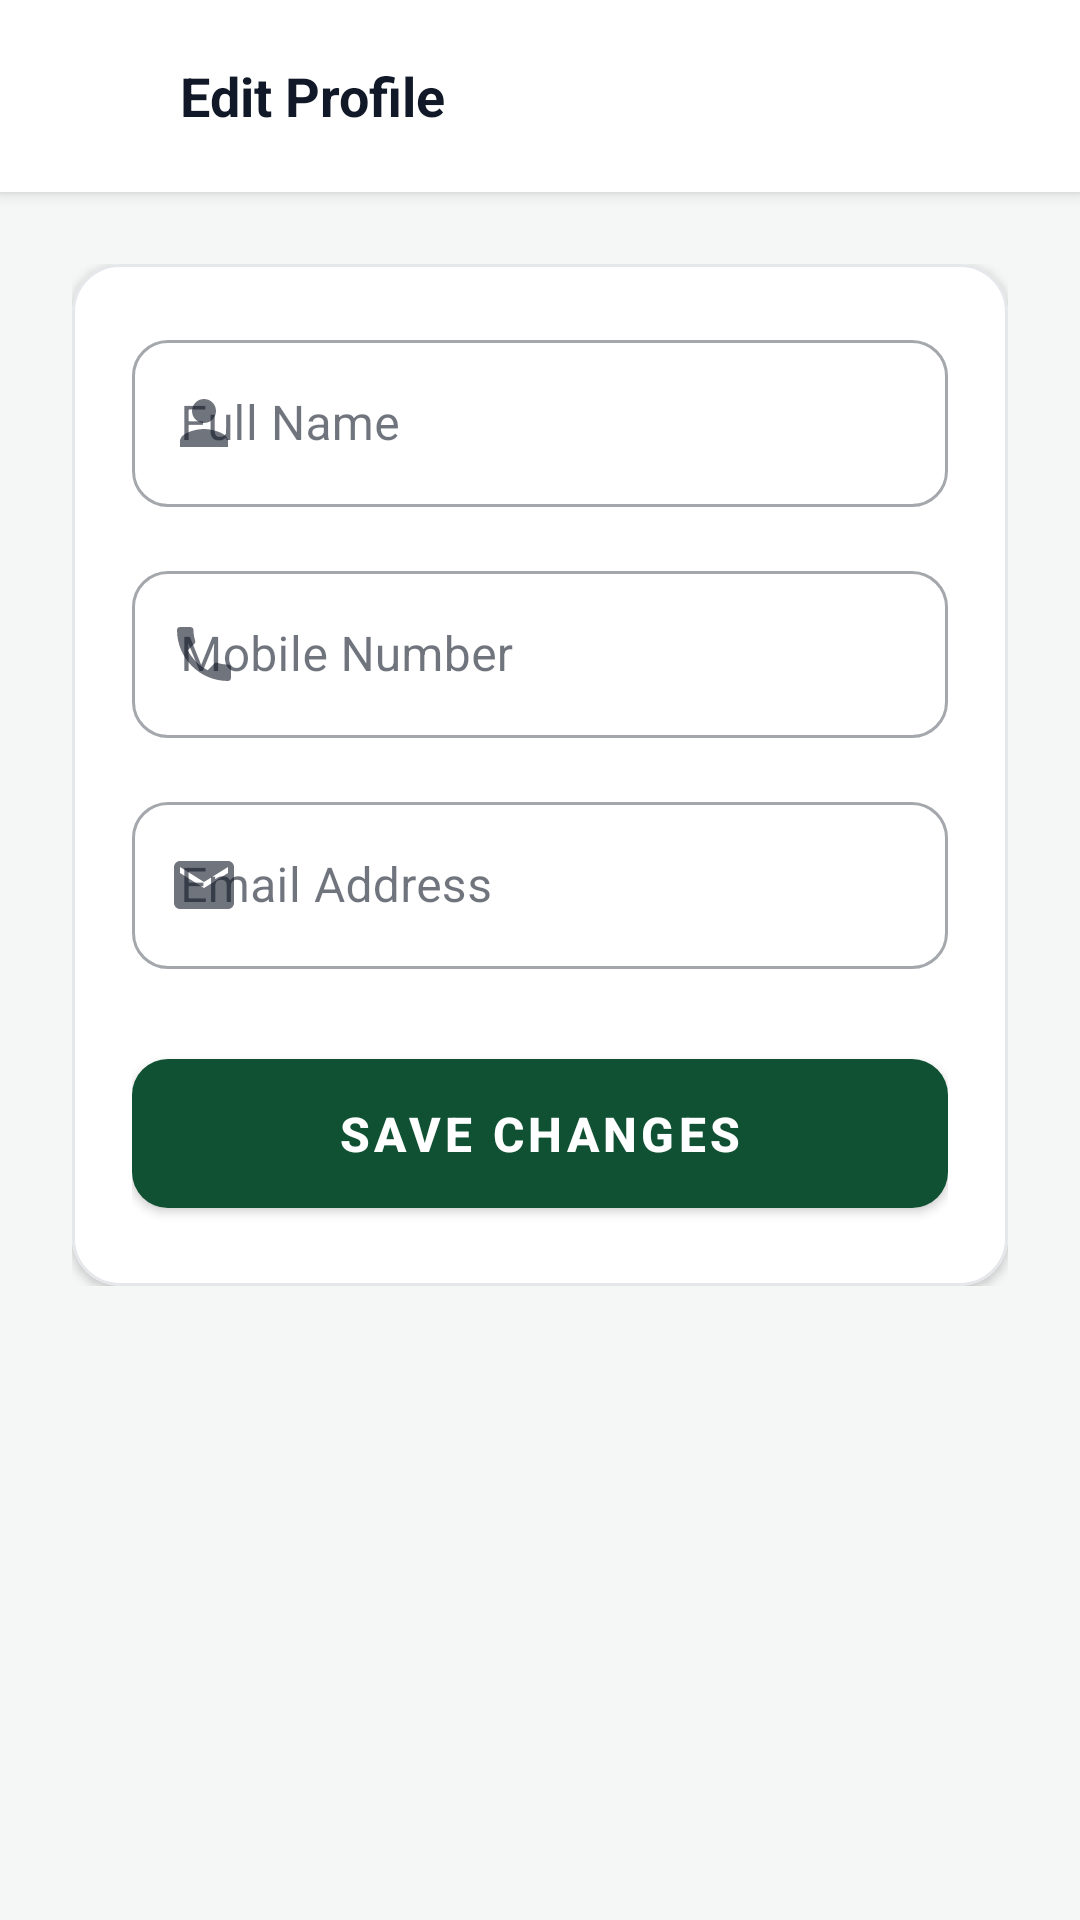

The Android layout XML behind this screen, and the referenced resources:
<!-- AndroidManifest.xml: application theme Theme.TurfBook -->
<!-- res/layout/activity_edit_profile.xml -->
<?xml version="1.0" encoding="utf-8"?>
<ScrollView xmlns:android="http://schemas.android.com/apk/res/android"
    xmlns:app="http://schemas.android.com/apk/res-auto"
    android:layout_width="match_parent"
    android:layout_height="match_parent"
    android:background="@color/background"
    android:fillViewport="true">

    <LinearLayout
        android:layout_width="match_parent"
        android:layout_height="wrap_content"
        android:orientation="vertical">

        
        <LinearLayout
            android:layout_width="match_parent"
            android:layout_height="wrap_content"
            android:background="@color/surface"
            android:elevation="3dp"
            android:gravity="center_vertical"
            android:orientation="horizontal"
            android:paddingStart="12dp"
            android:paddingTop="12dp"
            android:paddingEnd="16dp"
            android:paddingBottom="12dp">

            <ImageButton
                android:id="@+id/btnEditProfileBack"
                android:layout_width="40dp"
                android:layout_height="40dp"
                android:background="?attr/selectableItemBackgroundBorderless"
                android:contentDescription="Back"
                android:src="@drawable/ic_arrow_back" />

            <TextView
                android:layout_width="wrap_content"
                android:layout_height="wrap_content"
                android:layout_marginStart="8dp"
                android:text="Edit Profile"
                android:textColor="@color/text_primary"
                android:textSize="18sp"
                android:textStyle="bold" />
        </LinearLayout>

        <LinearLayout
            android:layout_width="match_parent"
            android:layout_height="wrap_content"
            android:orientation="vertical"
            android:padding="24dp">

            
            <com.google.android.material.card.MaterialCardView
                android:layout_width="match_parent"
                android:layout_height="wrap_content"
                app:cardCornerRadius="16dp"
                app:cardElevation="2dp"
                app:cardBackgroundColor="@color/surface"
                app:strokeWidth="1dp"
                app:strokeColor="@color/divider">

                <LinearLayout
                    android:layout_width="match_parent"
                    android:layout_height="wrap_content"
                    android:orientation="vertical"
                    android:padding="20dp">

                    
                    <com.google.android.material.textfield.TextInputLayout
                        android:id="@+id/tilEditName"
                        style="@style/Widget.MaterialComponents.TextInputLayout.OutlinedBox"
                        android:layout_width="match_parent"
                        android:layout_height="wrap_content"
                        android:hint="@string/name_hint"
                        app:boxCornerRadiusBottomEnd="12dp"
                        app:boxCornerRadiusBottomStart="12dp"
                        app:boxCornerRadiusTopEnd="12dp"
                        app:boxCornerRadiusTopStart="12dp"
                        app:startIconDrawable="@drawable/ic_person">

                        <com.google.android.material.textfield.TextInputEditText
                            android:id="@+id/etEditName"
                            android:layout_width="match_parent"
                            android:layout_height="wrap_content"
                            android:inputType="textPersonName"
                            android:maxLines="1" />
                    </com.google.android.material.textfield.TextInputLayout>

                    
                    <com.google.android.material.textfield.TextInputLayout
                        android:id="@+id/tilEditMobile"
                        style="@style/Widget.MaterialComponents.TextInputLayout.OutlinedBox"
                        android:layout_width="match_parent"
                        android:layout_height="wrap_content"
                        android:layout_marginTop="16dp"
                        android:hint="@string/mobile_hint"
                        app:boxCornerRadiusBottomEnd="12dp"
                        app:boxCornerRadiusBottomStart="12dp"
                        app:boxCornerRadiusTopEnd="12dp"
                        app:boxCornerRadiusTopStart="12dp"
                        app:startIconDrawable="@drawable/ic_phone">

                        <com.google.android.material.textfield.TextInputEditText
                            android:id="@+id/etEditMobile"
                            android:layout_width="match_parent"
                            android:layout_height="wrap_content"
                            android:inputType="phone"
                            android:maxLength="10"
                            android:maxLines="1" />
                    </com.google.android.material.textfield.TextInputLayout>

                    
                    <com.google.android.material.textfield.TextInputLayout
                        android:id="@+id/tilEditEmail"
                        style="@style/Widget.MaterialComponents.TextInputLayout.OutlinedBox"
                        android:layout_width="match_parent"
                        android:layout_height="wrap_content"
                        android:layout_marginTop="16dp"
                        android:hint="@string/email_hint"
                        app:boxCornerRadiusBottomEnd="12dp"
                        app:boxCornerRadiusBottomStart="12dp"
                        app:boxCornerRadiusTopEnd="12dp"
                        app:boxCornerRadiusTopStart="12dp"
                        app:startIconDrawable="@drawable/ic_email">

                        <com.google.android.material.textfield.TextInputEditText
                            android:id="@+id/etEditEmail"
                            android:layout_width="match_parent"
                            android:layout_height="wrap_content"
                            android:inputType="textEmailAddress"
                            android:maxLines="1" />
                    </com.google.android.material.textfield.TextInputLayout>

                    <com.google.android.material.button.MaterialButton
                        android:id="@+id/btnSaveProfile"
                        style="@style/Widget.TurfBook.Button"
                        android:layout_width="match_parent"
                        android:layout_height="wrap_content"
                        android:layout_marginTop="24dp"
                        android:text="Save Changes" />
                </LinearLayout>
            </com.google.android.material.card.MaterialCardView>
        </LinearLayout>
    </LinearLayout>
</ScrollView>
<!-- resources referenced by this layout -->
<resources>
  <color name="background">#F4F7F5</color>
  <color name="divider">#E5E7EB</color>
  <color name="surface">#FFFFFF</color>
  <color name="text_primary">#111827</color>
  <!-- drawable ic_email (drawable) -->
  <vector xmlns:android="http://schemas.android.com/apk/res/android"
      android:width="24dp"
      android:height="24dp"
      android:viewportWidth="24"
      android:viewportHeight="24">
      <path
          android:fillColor="#0F5132"
          android:pathData="M20,4H4c-1.1,0 -1.99,0.9 -1.99,2L2,18c0,1.1 0.9,2 2,2h16c1.1,0 2,-0.9 2,-2V6c0,-1.1 -0.9,-2 -2,-2zm0,4l-8,5 -8,-5V6l8,5 8,-5v2z" />
  </vector>
  <!-- drawable ic_person (drawable) -->
  <vector xmlns:android="http://schemas.android.com/apk/res/android"
      android:width="24dp"
      android:height="24dp"
      android:viewportWidth="24"
      android:viewportHeight="24">
      <path
          android:fillColor="#0F5132"
          android:pathData="M12,12c2.21,0 4,-1.79 4,-4s-1.79,-4 -4,-4 -4,1.79 -4,4 1.79,4 4,4zm0,2c-2.67,0 -8,1.34 -8,4v2h16v-2c0,-2.66 -5.33,-4 -8,-4z" />
  </vector>
  <!-- drawable ic_phone (drawable) -->
  <vector xmlns:android="http://schemas.android.com/apk/res/android"
      android:width="24dp"
      android:height="24dp"
      android:viewportWidth="24"
      android:viewportHeight="24">
      <path
          android:fillColor="#0F5132"
          android:pathData="M6.62,10.79c1.44,2.83 3.76,5.14 6.59,6.59l2.2,-2.2c0.27,-0.27 0.67,-0.36 1.02,-0.24 1.12,0.37 2.33,0.57 3.57,0.57 0.55,0 1,0.45 1,1V20c0,0.55 -0.45,1 -1,1 -9.39,0 -17,-7.61 -17,-17 0,-0.55 0.45,-1 1,-1h3.5c0.55,0 1,0.45 1,1 0,1.25 0.2,2.45 0.57,3.57 0.11,0.35 0.03,0.74 -0.25,1.02l-2.2,2.2z" />
  </vector>
  <string name="email_hint">Email Address</string>
  <string name="mobile_hint">Mobile Number</string>
  <string name="name_hint">Full Name</string>
  <style name="Widget.TurfBook.Button" parent="Widget.MaterialComponents.Button">
          <item name="android:textColor">@color/white</item>
          <item name="backgroundTint">@color/primary</item>
          <item name="cornerRadius">12dp</item>
          <item name="android:paddingTop">14dp</item>
          <item name="android:paddingBottom">14dp</item>
          <item name="android:textSize">16sp</item>
          <item name="android:textStyle">bold</item>
      </style>
  <style name="Theme.TurfBook" parent="Theme.MaterialComponents.DayNight.NoActionBar">
          
          <item name="colorPrimary">@color/primary</item>
          <item name="colorPrimaryVariant">@color/primary_variant</item>
          <item name="colorOnPrimary">@color/white</item>
          
          
          <item name="colorSecondary">@color/accent</item>
          <item name="colorSecondaryVariant">@color/primary_variant</item>
          <item name="colorOnSecondary">@color/white</item>
          
          
          <item name="android:statusBarColor">@color/primary_dark</item>
          <item name="android:windowLightStatusBar">false</item>
          <item name="android:navigationBarColor">@color/white</item>
          <item name="android:windowLightNavigationBar">true</item>
          
          
          <item name="android:windowBackground">@color/background</item>
          <item name="colorSurface">@color/surface</item>
          <item name="colorOnSurface">@color/text_primary</item>
      </style>
  <color name="white">#FFFFFF</color>
  <color name="primary">#0F5132</color>
  <color name="primary_variant">#198754</color>
  <color name="accent">#00C853</color>
  <color name="primary_dark">#083320</color>
</resources>
